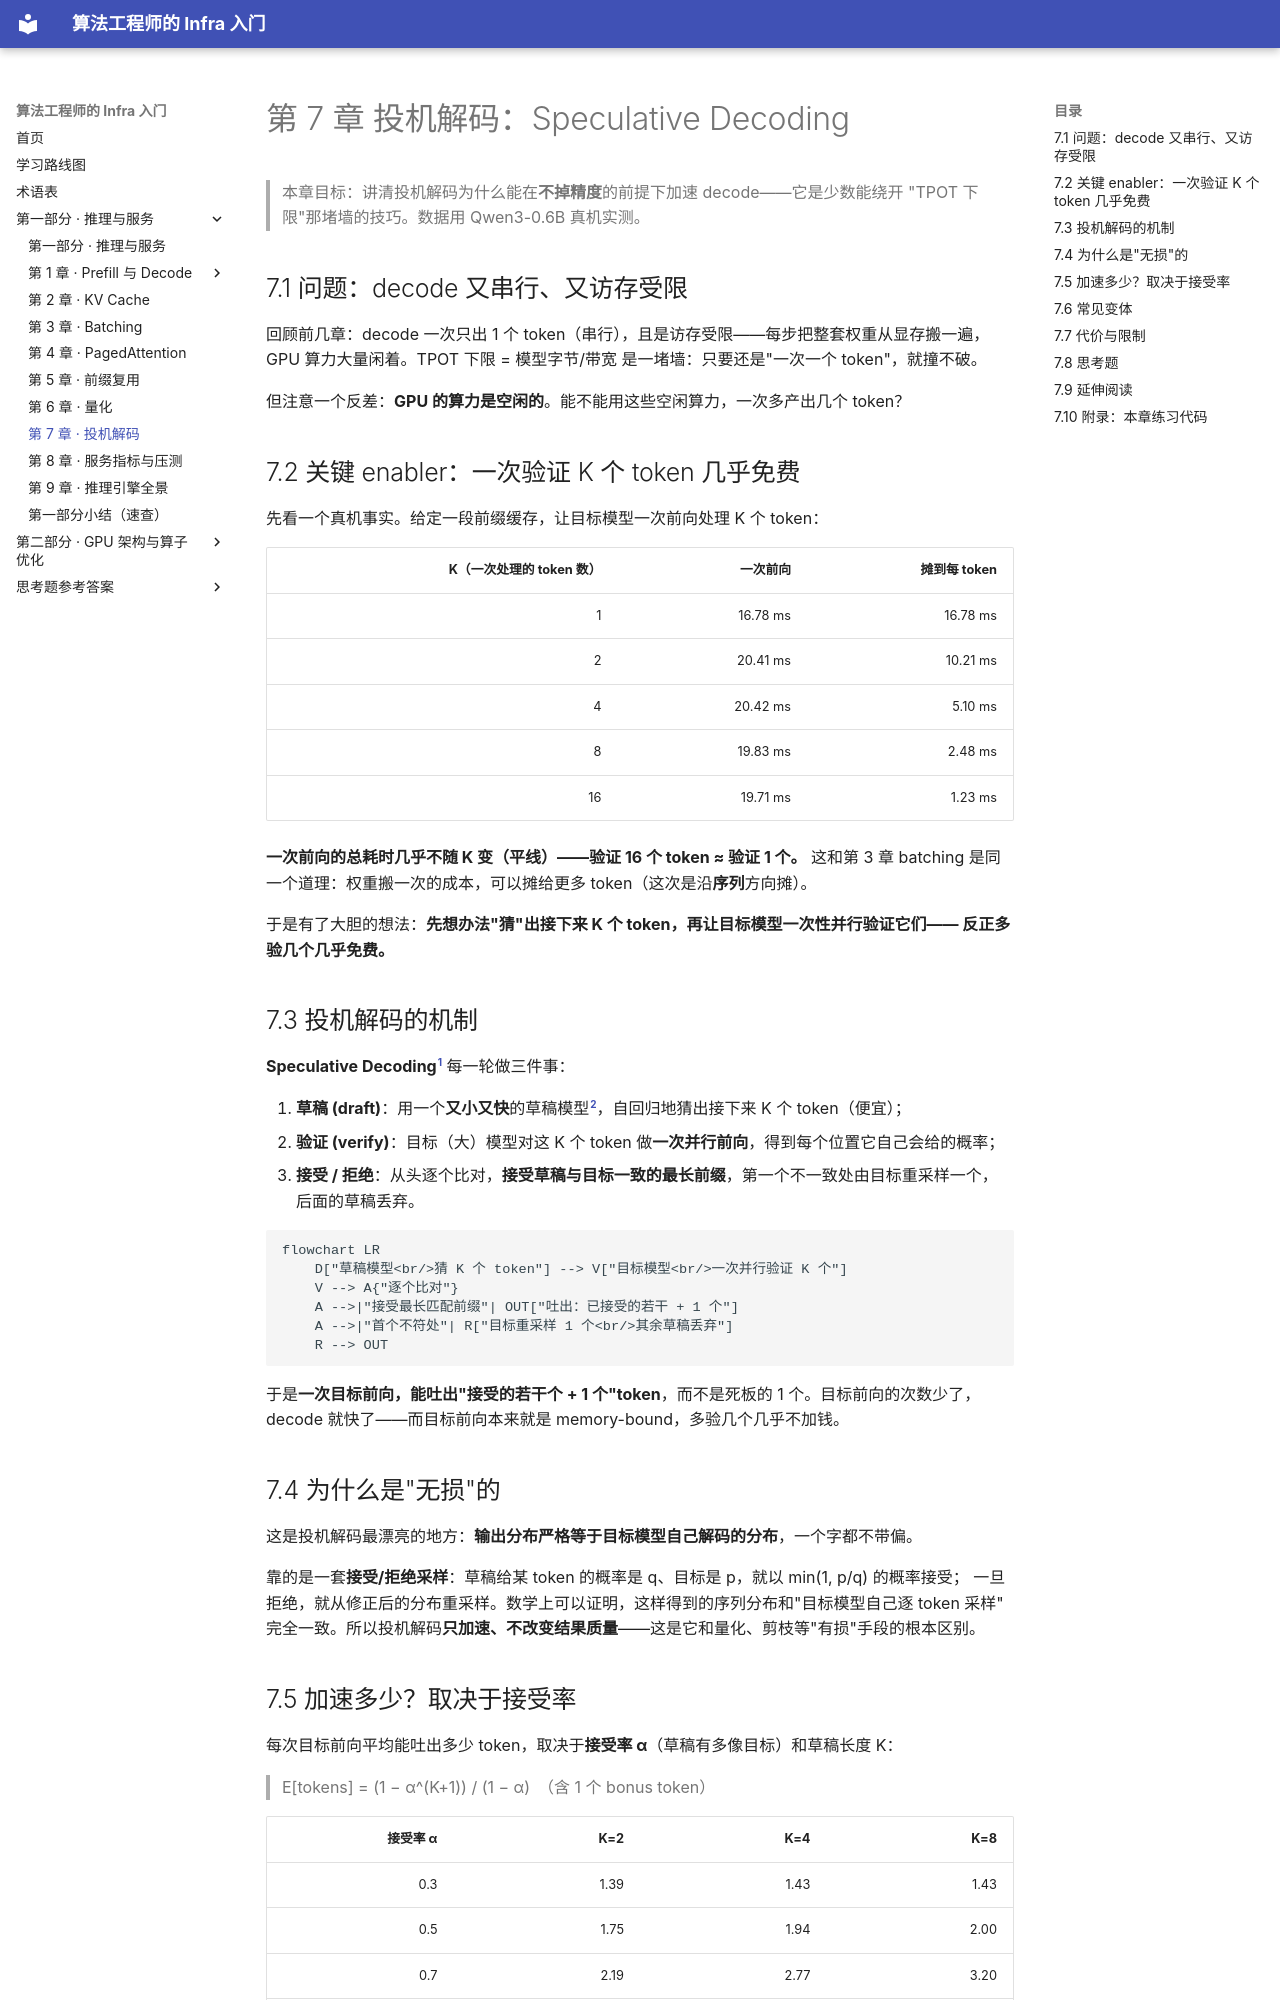

repository: H-Jett/InfraLearning · page: chapters/01-inference/07-speculative-decoding/index.html · generator: mkdocs

# 第 7 章 投机解码：Speculative Decoding

> 本章目标：讲清投机解码为什么能在**不掉精度**的前提下加速 decode——它是少数能绕开
> "TPOT 下限"那堵墙的技巧。数据用 Qwen3-0.6B 真机实测。

## 7.1 问题：decode 又串行、又访存受限

回顾前几章：decode 一次只出 1 个 token（串行），且是访存受限——每步把整套权重从显存搬一遍，
GPU 算力大量闲着。TPOT 下限 = 模型字节/带宽 是一堵墙：只要还是"一次一个 token"，就撞不破。

但注意一个反差：**GPU 的算力是空闲的**。能不能用这些空闲算力，一次多产出几个 token？

## 7.2 关键 enabler：一次验证 K 个 token 几乎免费

先看一个真机事实。给定一段前缀缓存，让目标模型一次前向处理 K 个 token：

| K（一次处理的 token 数） | 一次前向 | 摊到每 token |
|----------------------:|--------:|-----------:|
| 1  | 16.78 ms | 16.78 ms |
| 2  | 20.41 ms | 10.21 ms |
| 4  | 20.42 ms | 5.10 ms |
| 8  | 19.83 ms | 2.48 ms |
| 16 | 19.71 ms | 1.23 ms |

**一次前向的总耗时几乎不随 K 变（平线）——验证 16 个 token ≈ 验证 1 个。**
这和第 3 章 batching 是同一个道理：权重搬一次的成本，可以摊给更多 token（这次是沿**序列**方向摊）。

于是有了大胆的想法：**先想办法"猜"出接下来 K 个 token，再让目标模型一次性并行验证它们——
反正多验几个几乎免费。**

## 7.3 投机解码的机制

**Speculative Decoding**[^spec] 每一轮做三件事：

1. **草稿 (draft)**：用一个**又小又快**的草稿模型[^draft]，自回归地猜出接下来 K 个 token（便宜）；
2. **验证 (verify)**：目标（大）模型对这 K 个 token 做**一次并行前向**，得到每个位置它自己会给的概率；
3. **接受 / 拒绝**：从头逐个比对，**接受草稿与目标一致的最长前缀**，第一个不一致处由目标重采样一个，
   后面的草稿丢弃。

```mermaid
flowchart LR
    D["草稿模型<br/>猜 K 个 token"] --> V["目标模型<br/>一次并行验证 K 个"]
    V --> A{"逐个比对"}
    A -->|"接受最长匹配前缀"| OUT["吐出：已接受的若干 + 1 个"]
    A -->|"首个不符处"| R["目标重采样 1 个<br/>其余草稿丢弃"]
    R --> OUT
```

于是**一次目标前向，能吐出"接受的若干个 + 1 个"token**，而不是死板的 1 个。目标前向的次数少了，
decode 就快了——而目标前向本来就是 memory-bound，多验几个几乎不加钱。

## 7.4 为什么是"无损"的

这是投机解码最漂亮的地方：**输出分布严格等于目标模型自己解码的分布**，一个字都不带偏。

靠的是一套**接受/拒绝采样**：草稿给某 token 的概率是 q、目标是 p，就以 min(1, p/q) 的概率接受；
一旦拒绝，就从修正后的分布重采样。数学上可以证明，这样得到的序列分布和"目标模型自己逐 token 采样"
完全一致。所以投机解码**只加速、不改变结果质量**——这是它和量化、剪枝等"有损"手段的根本区别。

## 7.5 加速多少？取决于接受率

每次目标前向平均能吐出多少 token，取决于**接受率 α**（草稿有多像目标）和草稿长度 K：

> E[tokens] = (1 − α^(K+1)) / (1 − α)　（含 1 个 bonus token）

| 接受率 α | K=2 | K=4 | K=8 |
|-------:|----:|----:|----:|
| 0.3 | 1.39 | 1.43 | 1.43 |
| 0.5 | 1.75 | 1.94 | 2.00 |
| 0.7 | 2.19 | 2.77 | 3.20 |
| 0.9 | 2.71 | 4.10 | 6.13 |

标准解码每次目标前向只吐 1 个 token；投机解码吐 E 个 → **理想加速 ≈ E 倍**（还要扣掉草稿本身的开销）。

![接受率 α 越高，每次目标前向吐出的 token 越多（≈加速比）；α 太低时接近 1（无加速）。K 越大上限越高。](figures/ch7_speculative.png)

- **接受率越高**（草稿越像目标），加速越大；α=0.9、K=8 时一次能吐 6 个 token。
- **接受率太低**时几乎不加速，甚至因草稿开销**反而变慢**——所以草稿模型要选得好。

## 7.6 常见变体

不想额外养一个草稿模型？有几种"自己给自己当草稿"的做法：

- **Medusa**[^medusa]：给模型加几个额外的"预测头"，一次并行预测未来好几个 token 当草稿；
- **EAGLE**：在**特征层**加一个轻量自回归头来产草稿，接受率更高，是目前很强的方案；
- **Prompt lookup / n-gram**：直接从 prompt 或已生成文本里"抄"可能重复的片段当草稿（对代码、长文档改写等重复多的场景特别有效，零额外模型）。
